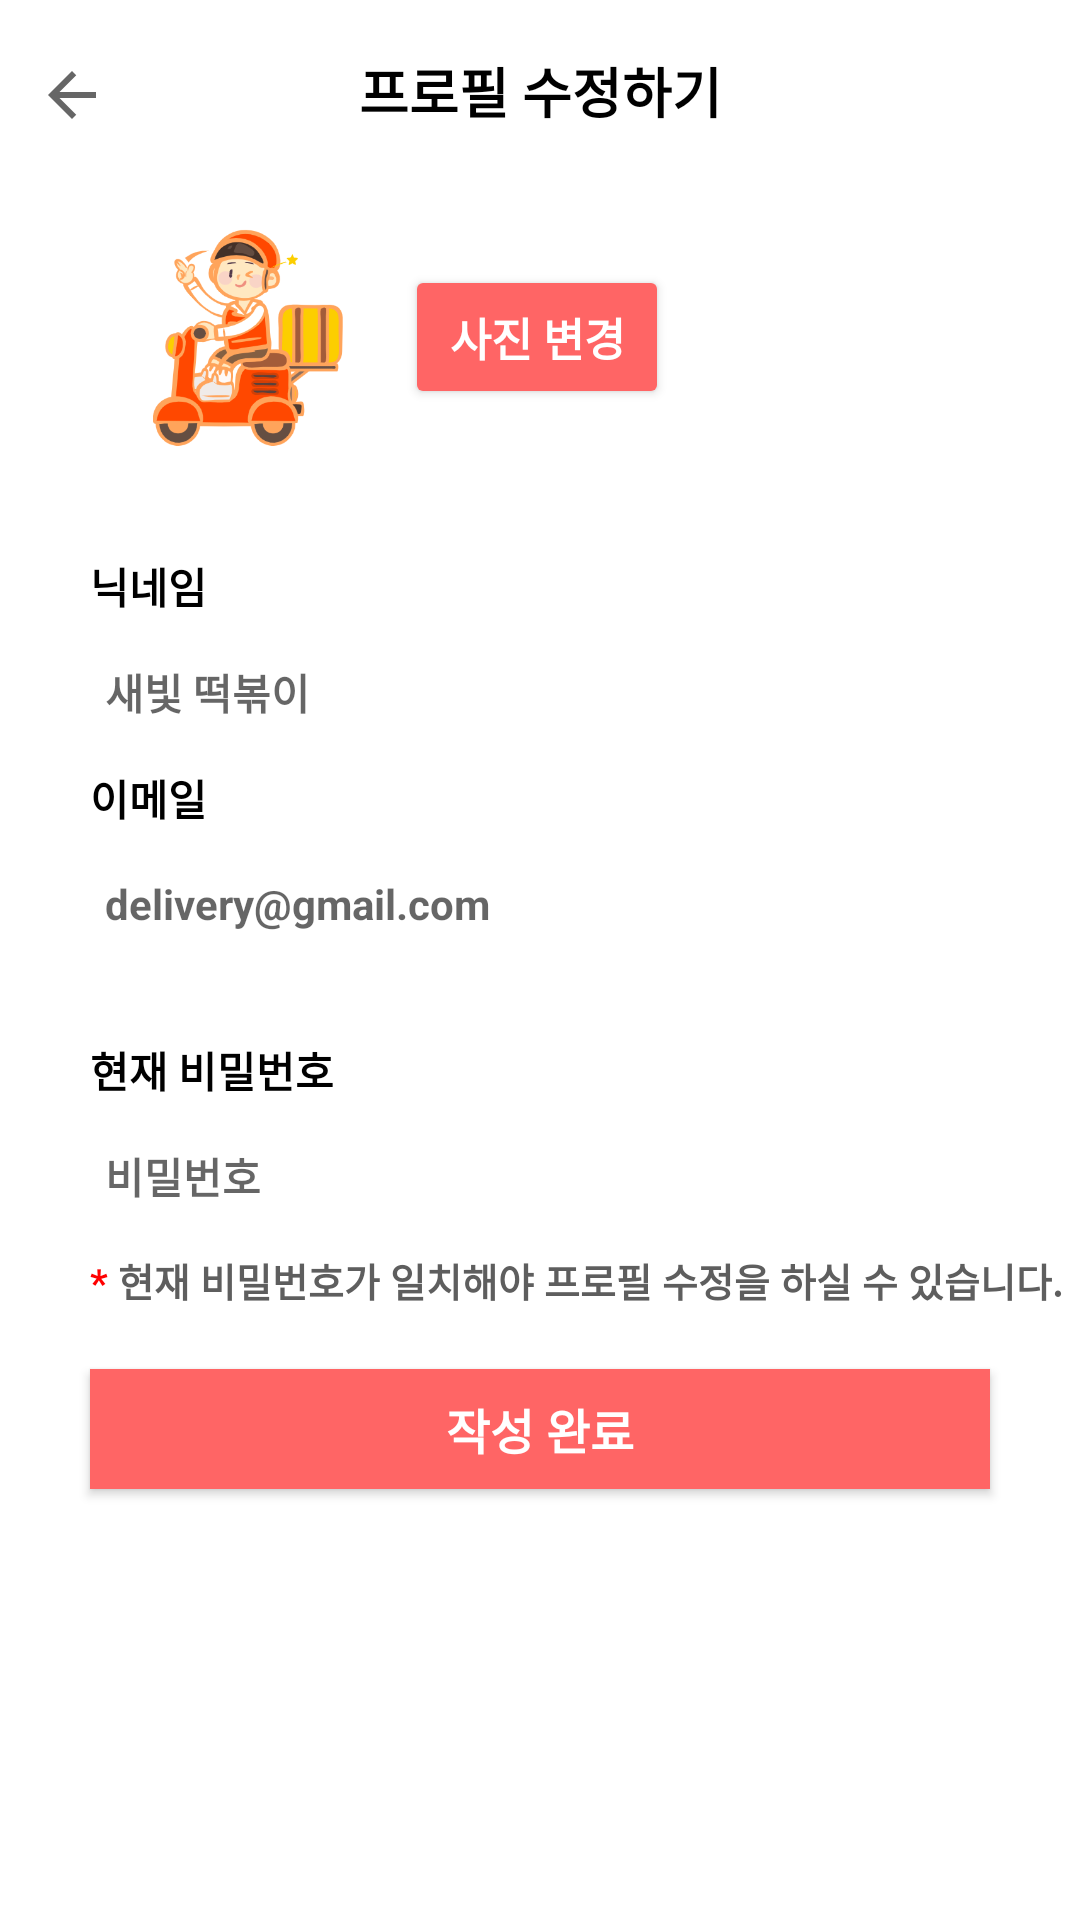

Android layout source for this screen:
<!-- AndroidManifest.xml: application theme Theme.DNT -->
<!-- res/layout/activity_modify_profile.xml -->
<?xml version="1.0" encoding="utf-8"?>
<LinearLayout xmlns:android="http://schemas.android.com/apk/res/android"
    xmlns:tools="http://schemas.android.com/tools"
    android:layout_width="match_parent"
    android:layout_height="match_parent"
    xmlns:app="http://schemas.android.com/apk/res-auto"
    android:orientation="vertical">
    <androidx.constraintlayout.widget.ConstraintLayout
        android:layout_width="match_parent"
        android:layout_height="wrap_content"
        >
        <LinearLayout
            android:layout_width="match_parent"
            android:layout_height="60dp"
            app:layout_constraintTop_toTopOf="parent"
            app:layout_constraintLeft_toLeftOf="parent"
            android:background="@color/white"
            >
        </LinearLayout>

        <androidx.appcompat.widget.AppCompatButton
            android:id="@+id/modify_profile_back"
            android:layout_width="24dp"
            android:layout_height="24dp"
            android:layout_marginLeft="12dp"
            android:layout_marginTop="3dp"
            android:background="@drawable/ic_baseline_arrow_back_24"
            app:layout_constraintBottom_toBottomOf="parent"
            app:layout_constraintLeft_toLeftOf="parent"
            app:layout_constraintTop_toTopOf="parent"
            app:tint="@color/black"></androidx.appcompat.widget.AppCompatButton>
        <TextView
            android:layout_width="wrap_content"
            android:layout_height="wrap_content"
            android:text="프로필 수정하기"
            android:textColor="@color/black"
            android:textSize="18sp"
            android:textStyle="bold"
            app:layout_constraintTop_toTopOf="parent"
            app:layout_constraintEnd_toEndOf="parent"
            app:layout_constraintStart_toStartOf="parent"
            app:layout_constraintBottom_toBottomOf="parent"
            ></TextView>
    </androidx.constraintlayout.widget.ConstraintLayout>
    <LinearLayout
        android:layout_width="match_parent"
        android:layout_height="match_parent"
        android:orientation="vertical"
        >
        <LinearLayout
            android:layout_width="wrap_content"
            android:layout_height="wrap_content"
            android:orientation="horizontal"
            android:layout_marginLeft="30dp">

            <ImageView
                android:id="@+id/modify_profile_image"
                android:layout_width="105dp"
                android:layout_height="105dp"
                android:src="@drawable/app_logo_white2"/>
            <Button
                android:id="@+id/modify_image_btn"
                android:layout_width="wrap_content"
                android:layout_height="wrap_content"
                android:layout_gravity="center"
                android:backgroundTint="#ff6565"
                android:text="사진 변경"
                android:textColor="#ffffff"
                android:textStyle="bold"
                android:textSize="15sp"/>

        </LinearLayout>
        <ImageView
            android:layout_width="match_parent"
            android:layout_height="wrap_content"
            android:layout_marginTop="10dp"
            android:layout_marginBottom="10dp"
            android:src="@drawable/underline"/>

        <TextView
            android:layout_width="wrap_content"
            android:layout_height="wrap_content"
            android:layout_marginLeft="30dp"
            android:text="닉네임"
            android:textColor="@color/black"
            android:textSize="14sp"
            android:textStyle="bold"/>
        <EditText
            android:id="@+id/modify_profile_nickname"
            android:layout_width="match_parent"
            android:layout_height="30dp"
            android:layout_marginLeft="30dp"
            android:layout_marginRight="30dp"
            android:background="@drawable/edittext_border"
            android:layout_gravity="center"
            android:layout_marginTop="10dp"
            android:hint="새빛 떡볶이"
            android:paddingLeft="5dp"
            android:textSize="14sp"
            android:textStyle="bold"/>

        <TextView
            android:layout_width="wrap_content"
            android:layout_height="wrap_content"
            android:layout_marginLeft="30dp"
            android:layout_marginTop="10dp"
            android:text="이메일"
            android:textColor="@color/black"
            android:textSize="14sp"
            android:textStyle="bold"/>
        <EditText
            android:id="@+id/modify_profile_email"
            android:layout_width="match_parent"
            android:layout_height="30dp"
            android:layout_marginLeft="30dp"
            android:layout_marginRight="30dp"
            android:background="@drawable/edittext_border"
            android:layout_gravity="center"
            android:layout_marginTop="10dp"
            android:hint="delivery@gmail.com"
            android:paddingLeft="5dp"
            android:textSize="14sp"
            android:textStyle="bold"/>



        <TextView
            android:layout_width="wrap_content"
            android:layout_height="wrap_content"
            android:layout_marginLeft="30dp"
            android:text="현재 비밀번호"
            android:layout_marginTop="30dp"
            android:textColor="@color/black"
            android:textSize="14sp"
            android:textStyle="bold"/>
        <EditText
            android:id="@+id/modify_profile_password"
            android:layout_width="match_parent"
            android:layout_height="30dp"
            android:layout_marginLeft="30dp"
            android:layout_marginRight="30dp"
            android:background="@drawable/edittext_border"
            android:layout_gravity="center"
            android:layout_marginTop="10dp"
            android:hint="비밀번호"
            android:paddingLeft="5dp"
            android:textSize="14sp"
            android:textStyle="bold"/>

        <LinearLayout
            android:layout_width="match_parent"
            android:layout_height="wrap_content"
            android:layout_gravity="center"
            android:layout_marginTop="10dp"
            android:orientation="horizontal"
            >
            <TextView
                android:layout_width="wrap_content"
                android:layout_height="wrap_content"
                android:text="* "
                android:textStyle="bold"
                android:textSize="13sp"
                android:textColor="#ff0000"
                android:layout_marginLeft="30dp"
                />
            <TextView
                android:layout_width="wrap_content"
                android:layout_height="wrap_content"
                android:text="현재 비밀번호가 일치해야 프로필 수정을 하실 수 있습니다."
                android:textSize="13sp"
                android:textColor="#5e5e5e"
                android:textStyle="bold"/>
        </LinearLayout>
        <androidx.appcompat.widget.AppCompatButton
            android:id="@+id/modify_profile_complete_btn"
            android:layout_width="match_parent"
            android:layout_height="40dp"
            android:layout_marginTop="20dp"
            android:layout_marginLeft="30dp"
            android:layout_marginRight="30dp"
            android:layout_gravity="center"
            android:background="#ff6565"
            android:text="작성 완료"
            android:textColor="@color/white"
            android:textSize="16sp"
            android:textStyle="bold"/>
    </LinearLayout>
</LinearLayout>
<!-- resources referenced by this layout -->
<resources>
  <!-- drawable app_logo_white2: png bitmap (drawable, 49479 bytes) -->
  <!-- drawable ic_baseline_arrow_back_24 (drawable) -->
  <vector xmlns:android="http://schemas.android.com/apk/res/android"
      android:width="24dp"
      android:height="24dp"
      android:viewportWidth="24"
      android:viewportHeight="24"
      android:tint="?attr/colorControlNormal"
      >
      <path
          android:fillColor="@android:color/white"
          android:pathData="M20,11H7.83l5.59,-5.59L12,4l-8,8 8,8 1.41,-1.41L7.83,13H20v-2z"/>
  </vector>
  <style name="Theme.DNT" parent="Theme.MaterialComponents.DayNight.DarkActionBar">
          <item name="windowNoTitle">true</item>
          
          <item name="colorPrimary">@color/purple_500</item>
          <item name="colorPrimaryVariant">@color/purple_700</item>
          <item name="colorOnPrimary">@color/white</item>
          
          <item name="colorSecondary">@color/teal_200</item>
          <item name="colorSecondaryVariant">@color/teal_700</item>
          <item name="colorOnSecondary">@color/black</item>
          
          <item name="android:statusBarColor" tools:targetApi="l">?attr/colorPrimaryVariant</item>
          
      </style>
  <!-- not gathered from this repository: default colours our renderer supplied (Android Studio template values) -->
  <color name="purple_500">#FF6200EE</color>
  <color name="purple_700">#FF3700B3</color>
  <color name="teal_200">#FF03DAC5</color>
  <color name="teal_700">#FF018786</color>
  <color name="black">#FF000000</color>
  <color name="white">#FFFFFFFF</color>
</resources>
